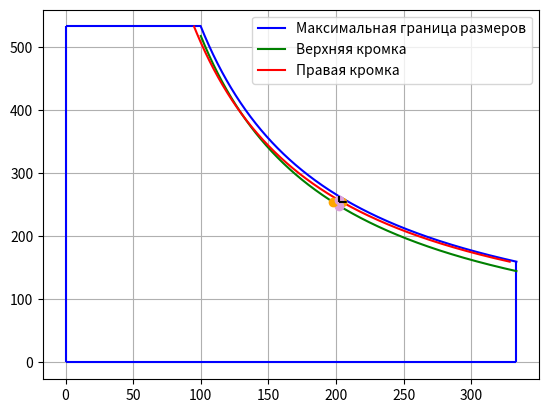

This chart was generated by the following Python code:
import matplotlib.pyplot as plt


def size_dependencies():
    """Область допустимых размеров листа"""
    W_0 = 100
    L_0 = 160
    H_0 = 10
    H_1 = 3

    x = []
    i = 100
    while i < W_0*H_0 / H_1:
        x.append(i)
        i += 0.1

    y_1 = [L_0 * W_0 * H_0 / (H_1 * i) for i in x]
    y_2 = [j - 15 for j in y_1]

    _, axis = plt.subplots()
    axis.plot(x, y_1, color='b', label='Максимальная граница размеров')
    axis.hlines(y_1[0], 0, W_0, color='b')
    axis.hlines(0, 0, x[-1], color='b')
    axis.vlines(x[-1], 0, L_0, color='b')
    axis.vlines(0, 0, y_1[0], color='b')
    axis.plot(x, y_2, color='g', label='Верхняя кромка')
    axis.legend()
    axis.grid()

    plt.show()


def hem_and_end():
    """Поведение кромок/торцов"""
    # изначальные размеры
    W_0, L_0, H_0 = 100, 160, 10
    H_1 = 3
    top_hem = 15  # верхняя кромка/торец
    right_hem = 5  # правая кромка

    x = []
    i = W_0
    while i < W_0*H_0 / H_1:
        x.append(i)
        i += 0.1

    y = []
    i = L_0
    while i < L_0*H_0 / H_1:
        y.append(i)
        i += 0.1

    # исходные границы
    y_1 = [L_0 * W_0 * H_0 / (H_1 * i) for i in x]
    x_1 = [L_0 * W_0 * H_0 / (H_1 * i) for i in y]

    # верхняя и правая кромки
    y_2 = [i - top_hem for i in y_1]
    x_2 = [i - right_hem for i in x_1]

    # варианты расположения точек
    # point = (110, 250)  # точка внутри области
    point = (202, 255)  # точка в области кромки/торца
    # point = (500, 500)  # точка вне области

    # исходные оценки
    y_est = L_0 * W_0 * H_0 / (H_1 * point[0]) - point[1]
    x_est = L_0 * W_0 * H_0 / (H_1 * point[1]) - point[0]
    print(f'Оценка длины и ширины: {x_est, y_est}')

    x_est_right_hem = x_est - right_hem
    x_est_top_hem = L_0 * W_0 * H_0 / (H_1 * (point[1] + top_hem)) - point[0]
    y_est_top_hem = y_est - top_hem
    y_est_right_hem = L_0 * W_0 * H_0 / (H_1 * (point[0] + right_hem)) - point[1]
    min_x = min(x_est_right_hem, x_est_top_hem)
    min_y = min(y_est_right_hem, y_est_top_hem)
    print(min_x, min_y)

    _, axis = plt.subplots()
    axis.plot(x, y_1, color='b', label='Максимальная граница размеров')
    axis.hlines(y_1[0], 0, W_0, color='b')
    axis.hlines(0, 0, x[-1], color='b')
    axis.vlines(x[-1], 0, L_0, color='b')
    axis.vlines(0, 0, y_1[0], color='b')
    axis.plot(x, y_2, color='g', label='Верхняя кромка')
    axis.plot(x_2, y, color='r', label='Правая кромка')
    # axis.plot(x_1, y, color='g', label='Максимальная граница размеров')

    axis.plot(*point, marker='o')
    axis.plot(point[0] + x_est_right_hem, point[1], marker='o', color='orange')
    axis.plot(point[0], point[1] + y_est_top_hem, marker='o', color='plum')
    axis.plot(point[0] + x_est_top_hem, point[1], marker='o', color='orange')
    axis.plot(point[0], point[1] + y_est_right_hem, marker='o', color='plum')

    axis.hlines(
        point[1], point[0], point[0] + x_est, color='k', linestyle='--'
    )
    axis.vlines(
        point[0], point[1], point[1] + y_est, color='k', linestyle='--'
    )

    axis.legend()
    axis.grid()

    plt.show()


if __name__ == '__main__':
    # size_dependencies()
    hem_and_end()
